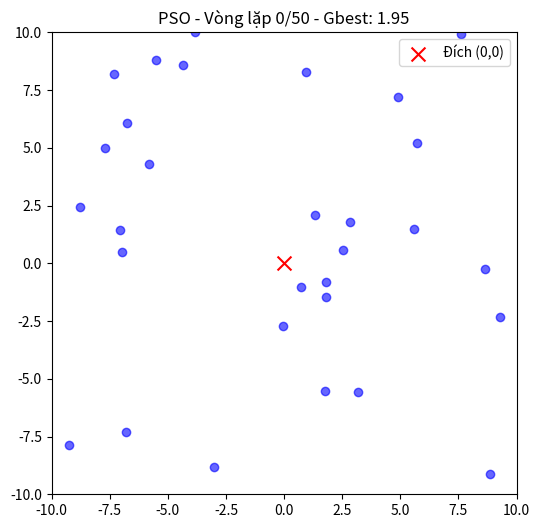

This chart was generated by the following Python code:
import numpy as np
import matplotlib.pyplot as plt
from matplotlib.animation import FuncAnimation

# --- 1. CẤU HÌNH BÀI TOÁN (Hàm Sphere) ---
def objective_function(pos):
    """
    Hàm mục tiêu: f(x, y) = x^2 + y^2
    Đầu vào: pos là mảng [x, y]
    Đầu ra: giá trị z
    """
    x = pos[0]
    y = pos[1]
    return x**2 + y**2

# --- 2. THAM SỐ PSO  ---
w = 0.5    # Trọng số quán tính (Inertia Weight)
c1 = 1.5   # Hệ số nhận thức 
c2 = 1.5   # Hệ số xã hội 

n_particles = 30    # Số lượng hạt 
n_iterations = 50   # Số vòng lặp tối đa
bounds = [-10, 10]  # Giới hạn không gian tìm kiếm (-10 đến 10)

# --- 3. KHỞI TẠO ---
# Vị trí ngẫu nhiên của 30 hạt trong khoảng [-10, 10]
X = np.random.uniform(bounds[0], bounds[1], (n_particles, 2))
# Vận tốc ban đầu ngẫu nhiên
V = np.random.uniform(-1, 1, (n_particles, 2))

# Khởi tạo pbest và gbest
pbest_pos = X.copy()
pbest_val = np.array([objective_function(p) for p in X])

# Tìm gbest ban đầu
gbest_index = np.argmin(pbest_val)
gbest_pos = pbest_pos[gbest_index].copy()
gbest_val = pbest_val[gbest_index]

print(f"Khởi tạo: Gbest ban đầu tại {gbest_pos} với giá trị {gbest_val:.4f}")

# --- 4. VÒNG LẶP CHÍNH (Thuật toán PSO) ---
history = [] 

for i in range(n_iterations):
    # Lưu vị trí hiện tại để vẽ
    history.append(X.copy())
    
    # Tạo số ngẫu nhiên r1, r2 cho công thức
    r1 = np.random.rand(n_particles, 2)
    r2 = np.random.rand(n_particles, 2)
    
    # === CẬP NHẬT VẬN TỐC ===
    V = (w * V) + (c1 * r1 * (pbest_pos - X)) + (c2 * r2 * (gbest_pos - X))
    
    # === CẬP NHẬT VỊ TRÍ ===
    X = X + V
    
    # Giữ hạt trong biên giới hạn [-10, 10]
    X = np.clip(X, bounds[0], bounds[1])
    
    # === ĐÁNH GIÁ VÀ CẬP NHẬT Pbest, Gbest ===
    # Tính giá trị mục tiêu mới cho tất cả các hạt
    current_val = np.array([objective_function(p) for p in X])
    
    # Cập nhật Pbest 
    better_mask = current_val < pbest_val # So sánh xem vị trí mới có tốt hơn cũ không
    pbest_pos[better_mask] = X[better_mask]
    pbest_val[better_mask] = current_val[better_mask]
    
    # Cập nhật Gbest 
    min_val_idx = np.argmin(pbest_val)
    if pbest_val[min_val_idx] < gbest_val:
        gbest_val = pbest_val[min_val_idx]
        gbest_pos = pbest_pos[min_val_idx].copy()
        print(f"Vòng lặp {i+1}: Tìm thấy Gbest mới tốt hơn! -> {gbest_val:.30f} tại {gbest_pos}")

print("-" * 30)
print(f"KẾT QUẢ CUỐI CÙNG SAU {n_iterations} VÒNG LẶP:")
print(f"Vị trí tối ưu tìm được: {gbest_pos}")
print(f"Giá trị chính xác: {gbest_val:.30f}")

# --- 5. VẼ BIỂU ĐỒ ---
# Phần này sẽ hiển thị cửa sổ đồ họa các chấm xanh di chuyển vào tâm
fig, ax = plt.subplots(figsize=(6,6))
ax.set_xlim(bounds[0], bounds[1])
ax.set_ylim(bounds[0], bounds[1])
ax.set_title(f'Mô phỏng PSO - Vòng lặp 0')
scat = ax.scatter(history[0][:,0], history[0][:,1], c='blue', alpha=0.6)
ax.scatter(0, 0, c='red', marker='x', s=100, label='Đích (0,0)') # Điểm đích
ax.legend()

def update(frame):
    scat.set_offsets(history[frame])
    ax.set_title(f'PSO - Vòng lặp {frame}/{n_iterations} - Gbest: {objective_function(history[frame].mean(axis=0)):.2f}')
    return scat,

ani = FuncAnimation(fig, update, frames=len(history), interval=100, blit=True)
plt.show()